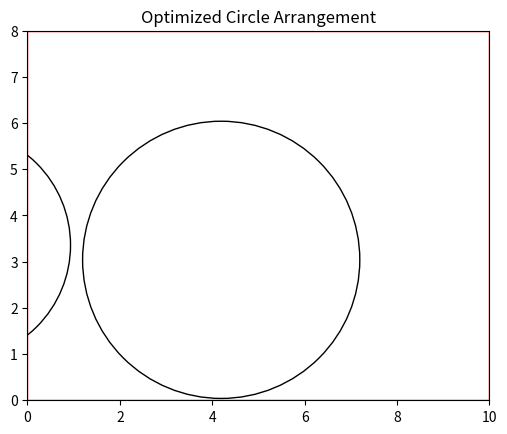

Reproduce this figure in Python.
import numpy as np
from scipy.optimize import minimize
import matplotlib.pyplot as plt

# Constants
RECTANGLE_WIDTH = 10.0
RECTANGLE_HEIGHT = 8.0
CIRCLE_RADII = [1.0, 2.0, 3.0, 1.5, 2.5]  # Updated list with 5 radii

def calculate_overlap_area(center_points, radii):
    total_overlap = 0.0
    num_circles = len(center_points)
    
    for i in range(num_circles):
        for j in range(i + 1, num_circles):
            distance = np.linalg.norm(center_points[i] - center_points[j])
            radii_sum = radii[i] + radii[j]
            
            if distance < radii_sum:
                overlap = radii_sum - distance
                total_overlap += overlap * overlap
            
    return total_overlap

def objective_function(x):
    num_circles = len(CIRCLE_RADII)
    x_coordinates = x[:num_circles]
    y_coordinates = x[num_circles:]
    center_points = np.column_stack((x_coordinates, y_coordinates))
    
    return calculate_overlap_area(center_points, CIRCLE_RADII)

# Constraints
def circle_constraint(x):
    num_circles = len(CIRCLE_RADII)
    x_coordinates = x[:num_circles]
    y_coordinates = x[num_circles:]
    
    constraints = []
    for i in range(num_circles):
        constraints.append(RECTANGLE_WIDTH - x_coordinates[i] - CIRCLE_RADII[i])
        constraints.append(RECTANGLE_HEIGHT - y_coordinates[i] - CIRCLE_RADII[i])
    
    return constraints

constraints = [{'type': 'ineq', 'fun': circle_constraint}]

# Initial guess
initial_guess = np.random.rand(2 * len(CIRCLE_RADII))

# Solve the optimization problem
solution = minimize(objective_function, initial_guess, constraints=constraints)

# Extract the optimized coordinates
x_coordinates = solution.x[:len(CIRCLE_RADII)]
y_coordinates = solution.x[len(CIRCLE_RADII):]
center_points = np.column_stack((x_coordinates, y_coordinates))

# Visualization
fig, ax = plt.subplots()
ax.set_xlim(0, RECTANGLE_WIDTH)
ax.set_ylim(0, RECTANGLE_HEIGHT)
ax.set_aspect('equal')
ax.set_title('Optimized Circle Arrangement')

# Plot rectangle
rectangle = plt.Rectangle((0, 0), RECTANGLE_WIDTH, RECTANGLE_HEIGHT, ec='red', fc='none')
ax.add_patch(rectangle)

# Plot circles
for center, radius in zip(center_points, CIRCLE_RADII):
    circle = plt.Circle(center, radius, ec='black', fc='none')
    ax.add_patch(circle)

plt.show()
